Dataset: project_design_20242025 (GitHub, candrawij/mitigasi_skoliosis_ta). Classes: leaning backward, leaning forward, leaning left, leaning right, upright.

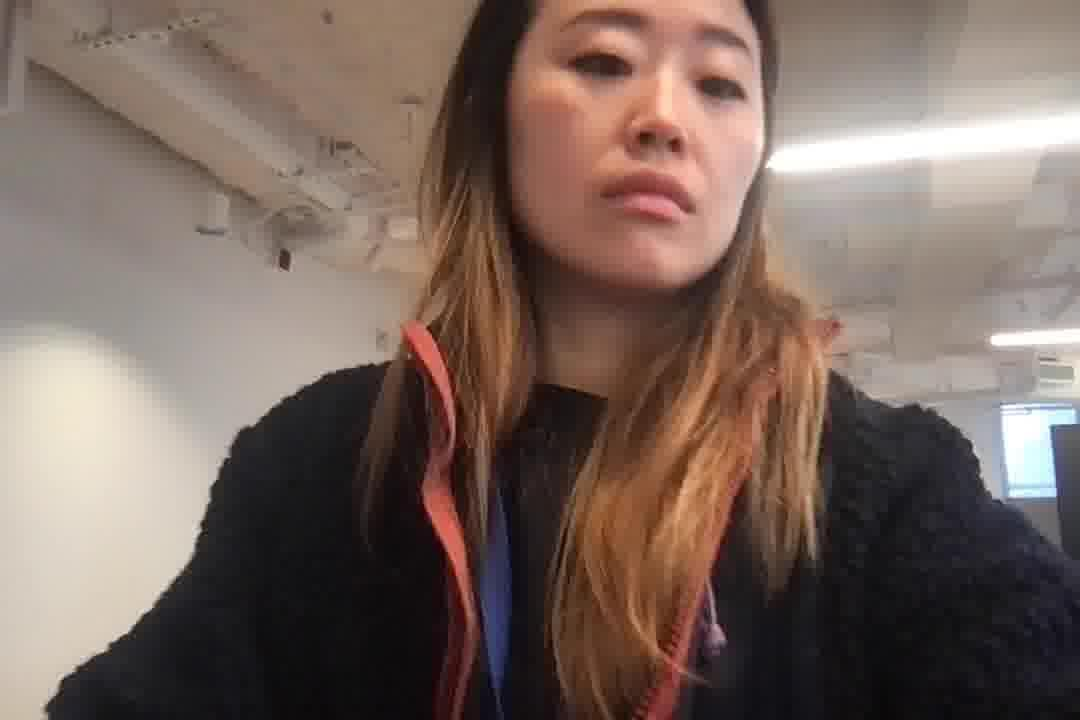
Label: leaning right

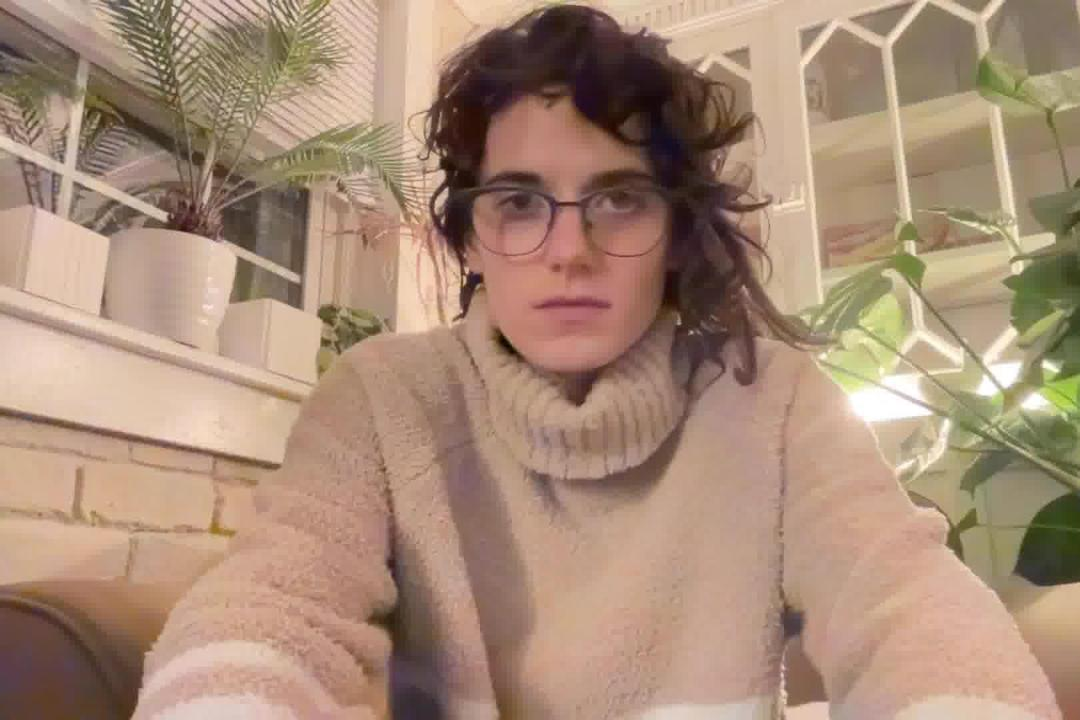
Label: leaning forward

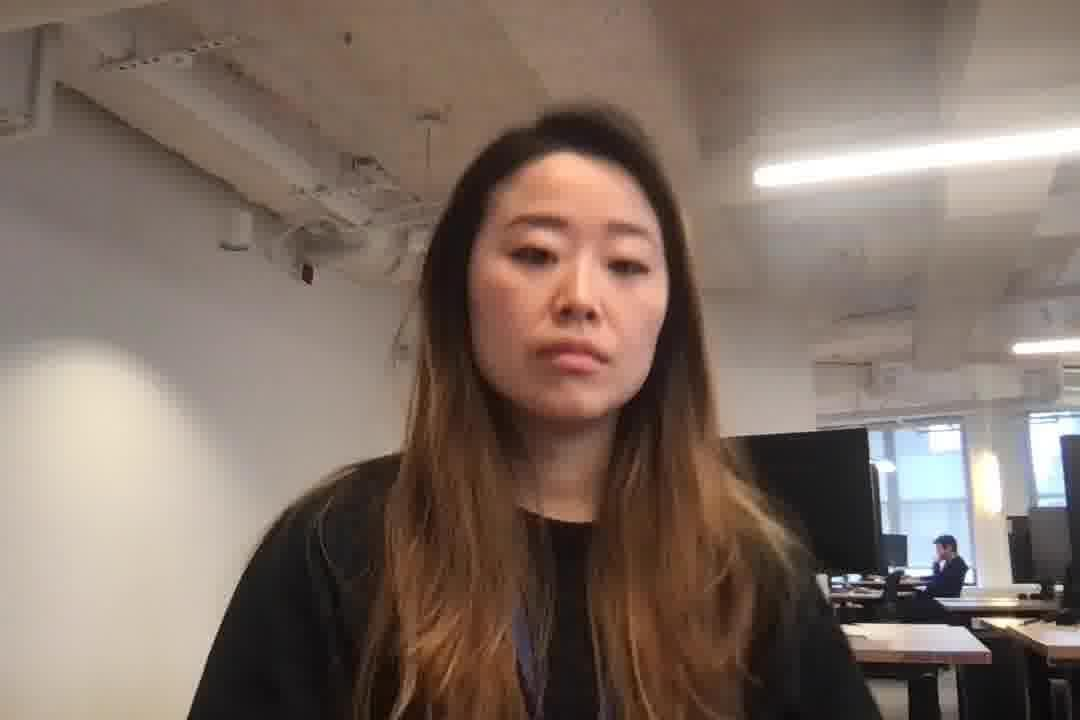
Label: leaning backward

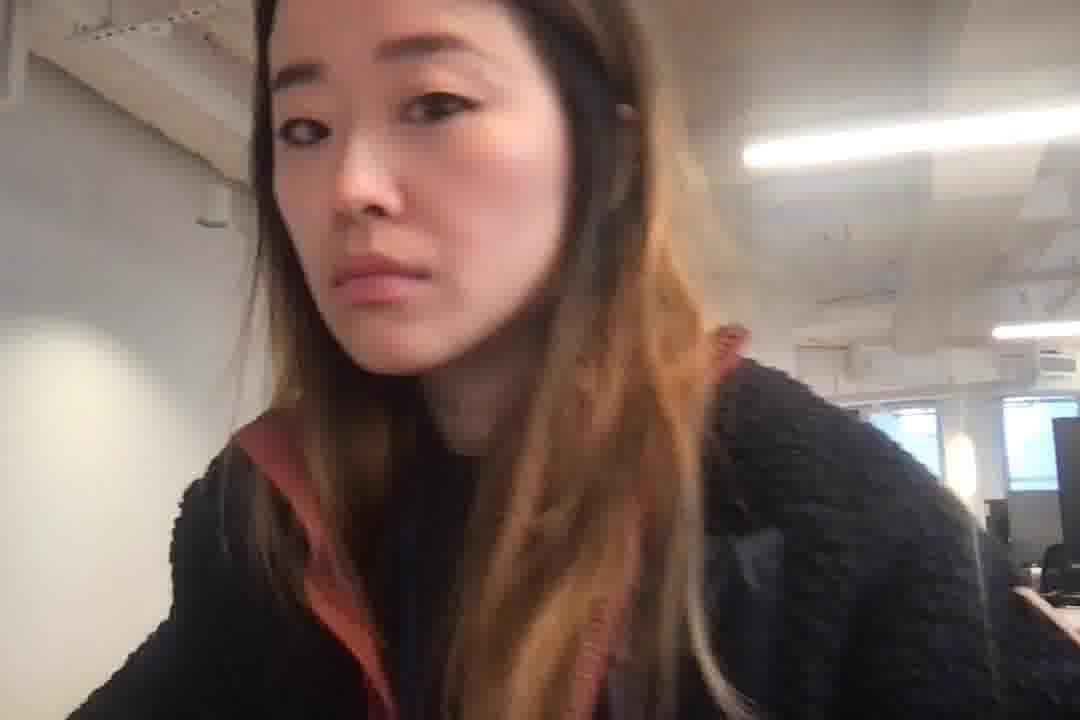
Label: leaning left

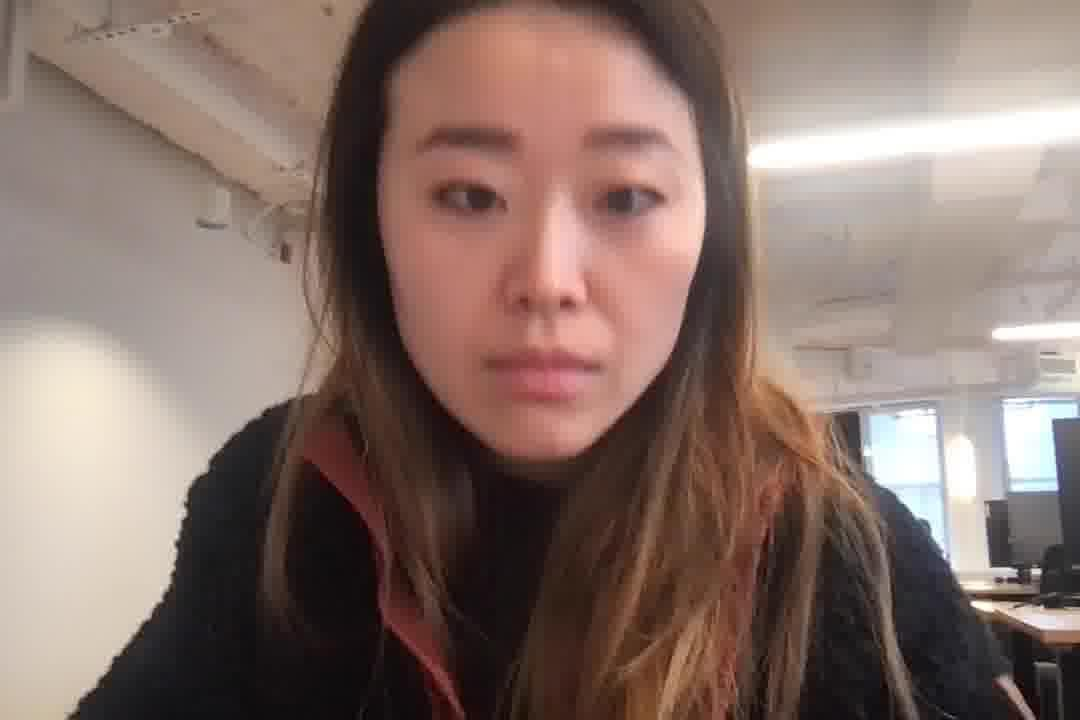
Label: leaning forward

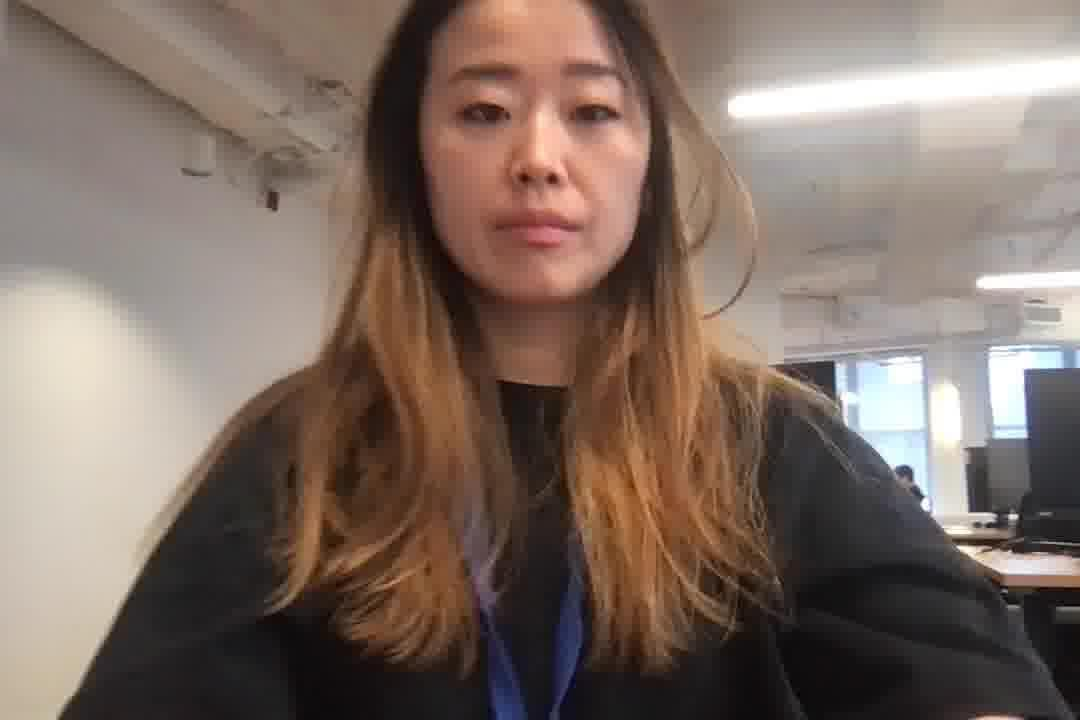
Label: upright
